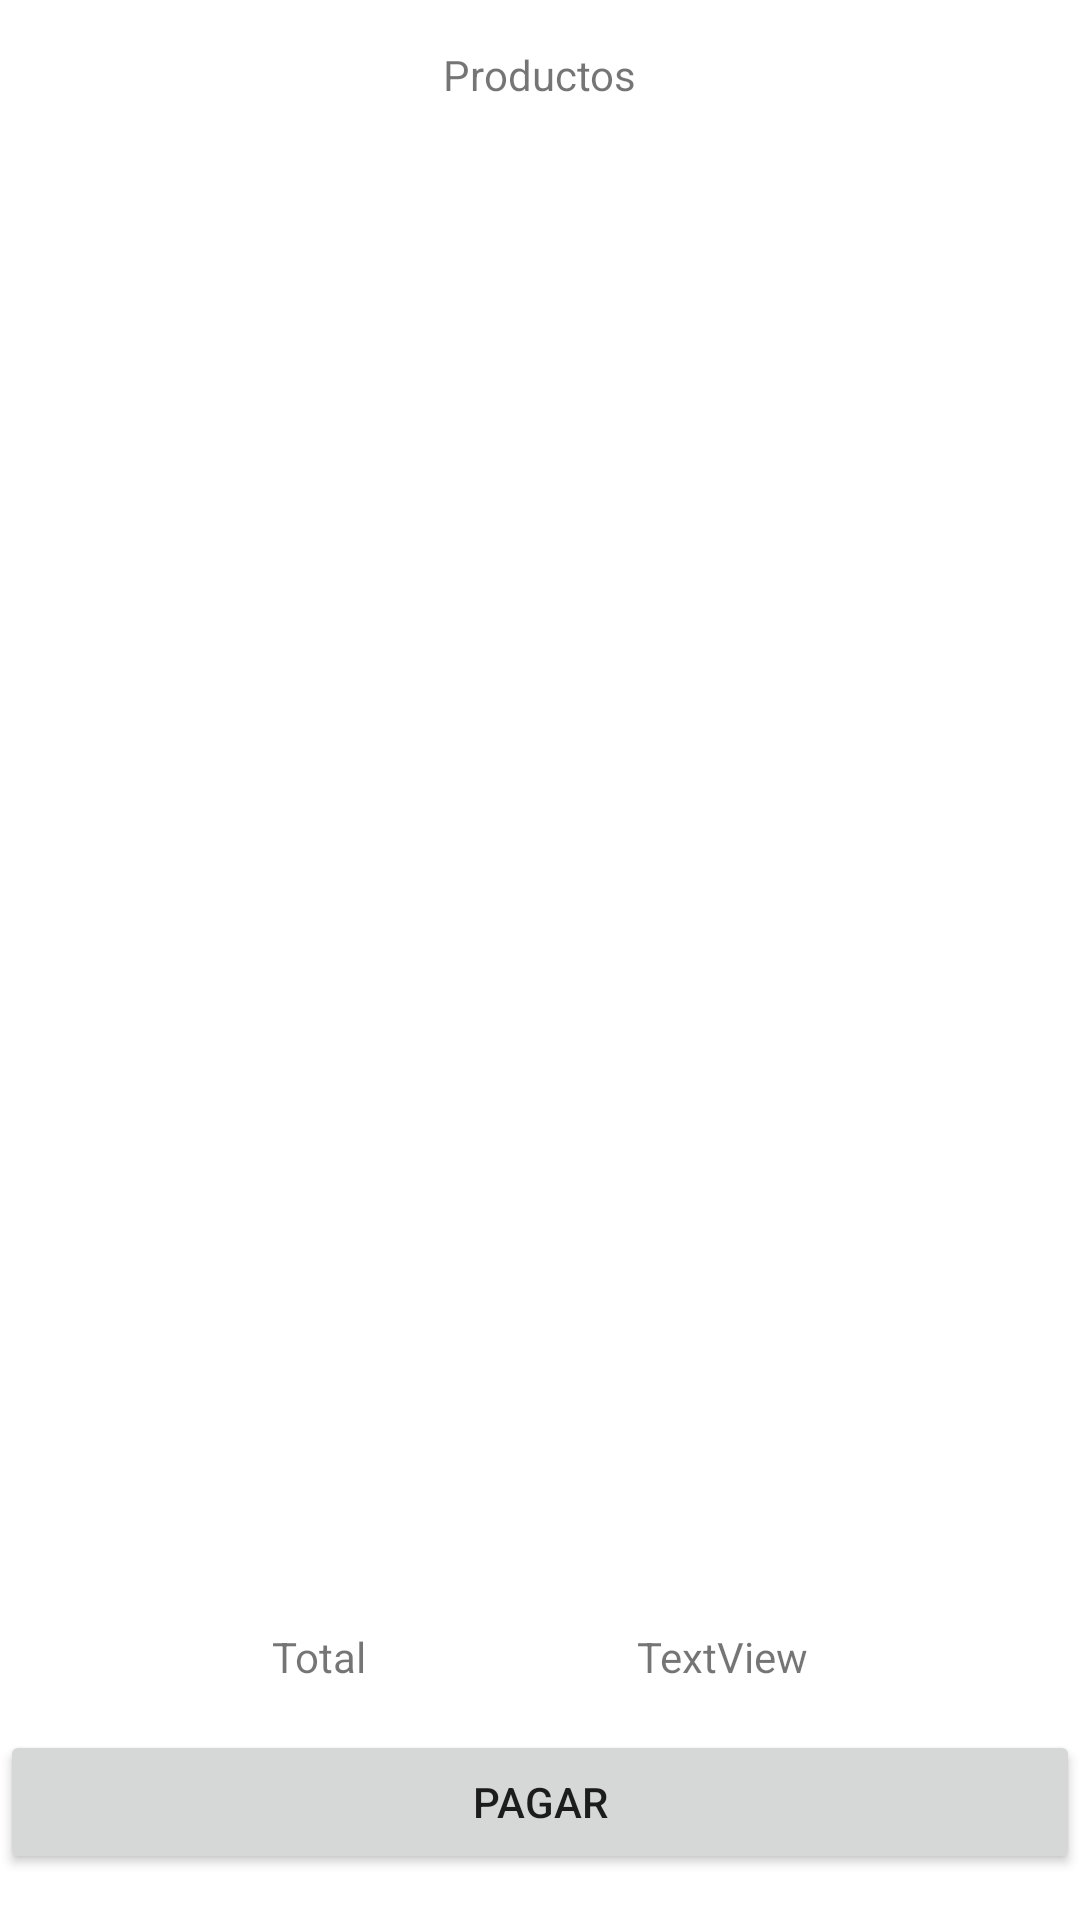

This screen was rendered from an Android layout file. Write that file and the resources it references.
<!-- AndroidManifest.xml: application theme Theme.Bookncut.NoActionBar -->
<!-- res/layout/activity_encargos_pagar.xml -->
<?xml version="1.0" encoding="utf-8"?>
<androidx.constraintlayout.widget.ConstraintLayout xmlns:android="http://schemas.android.com/apk/res/android"
    xmlns:app="http://schemas.android.com/apk/res-auto"
    xmlns:tools="http://schemas.android.com/tools"
    android:layout_width="match_parent"
    android:layout_height="match_parent"
    tools:context=".ui.productos.EncargosPagarActivity">

    <TextView
        android:id="@+id/textView13"
        android:layout_width="wrap_content"
        android:layout_height="wrap_content"
        android:text="Productos"
        app:layout_constraintBottom_toTopOf="@+id/lstProductosEncargo"
        app:layout_constraintEnd_toEndOf="parent"
        app:layout_constraintHorizontal_bias="0.5"
        app:layout_constraintStart_toStartOf="parent"
        app:layout_constraintTop_toTopOf="parent" />

    <ListView
        android:id="@+id/lstProductosEncargo"
        android:layout_width="match_parent"
        android:layout_height="478dp"
        app:layout_constraintBottom_toTopOf="@+id/textView17"
        app:layout_constraintEnd_toEndOf="parent"
        app:layout_constraintHorizontal_bias="0.5"
        app:layout_constraintStart_toStartOf="parent"
        app:layout_constraintTop_toBottomOf="@+id/textView13" />

    <TextView
        android:id="@+id/textView17"
        android:layout_width="wrap_content"
        android:layout_height="wrap_content"
        android:text="Total"
        app:layout_constraintBottom_toTopOf="@+id/button15"
        app:layout_constraintEnd_toStartOf="@+id/txtVTotalPagoEncargo"
        app:layout_constraintHorizontal_bias="0.5"
        app:layout_constraintStart_toStartOf="parent"
        app:layout_constraintTop_toBottomOf="@+id/lstProductosEncargo" />

    <TextView
        android:id="@+id/txtVTotalPagoEncargo"
        android:layout_width="wrap_content"
        android:layout_height="wrap_content"
        android:text="TextView"
        app:layout_constraintBottom_toTopOf="@+id/button15"
        app:layout_constraintEnd_toEndOf="parent"
        app:layout_constraintHorizontal_bias="0.5"
        app:layout_constraintStart_toEndOf="@+id/textView17"
        app:layout_constraintTop_toBottomOf="@+id/lstProductosEncargo" />

    <Button
        android:id="@+id/button15"
        android:layout_width="match_parent"
        android:layout_height="wrap_content"
        android:text="Pagar"
        app:layout_constraintBottom_toBottomOf="parent"
        app:layout_constraintEnd_toEndOf="parent"
        app:layout_constraintHorizontal_bias="0.5"
        app:layout_constraintStart_toStartOf="parent"
        app:layout_constraintTop_toBottomOf="@+id/textView17" />
</androidx.constraintlayout.widget.ConstraintLayout>
<!-- resources referenced by this layout -->
<resources>
  <style name="Theme.Bookncut.NoActionBar">
          <item name="windowActionBar">false</item>
          <item name="windowNoTitle">true</item>
      </style>
</resources>
